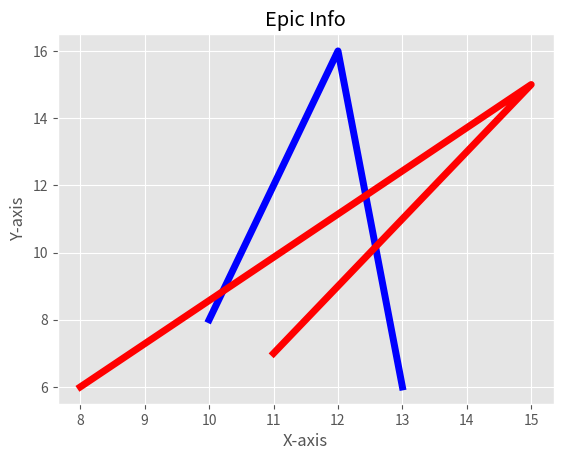

This chart was generated by the following Python code:
from matplotlib import pyplot as plt
from matplotlib import style

style.use('ggplot')
x=[10,12,13]
y=[8,16,6]
x2=[8,15,11]
y2=[6,15,7]

plt.plot(x,y,'b',label='lineone',linewidth=5)
plt.plot(x2,y2,'r',label='linetwo',linewidth=5)
plt.title('Epic Info')

# fig=plt.figure()
plt.xlabel('X-axis')
plt.ylabel('Y-axis')

plt.show()